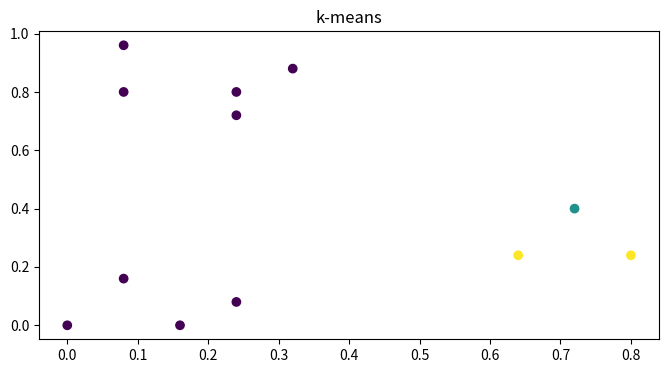
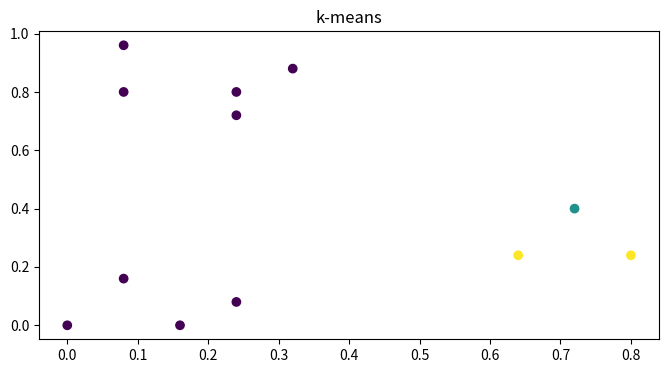
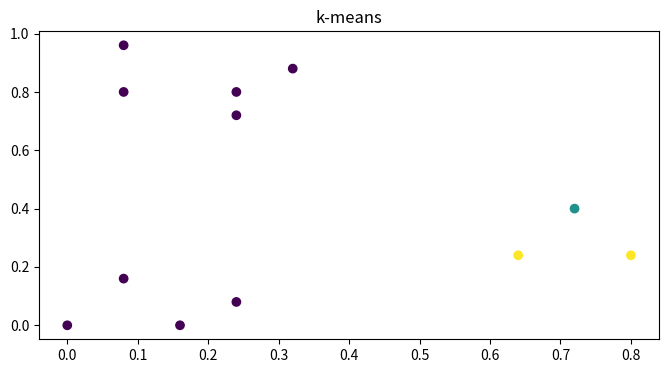
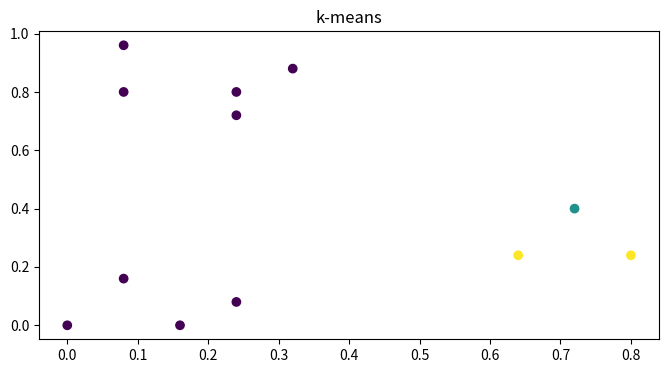
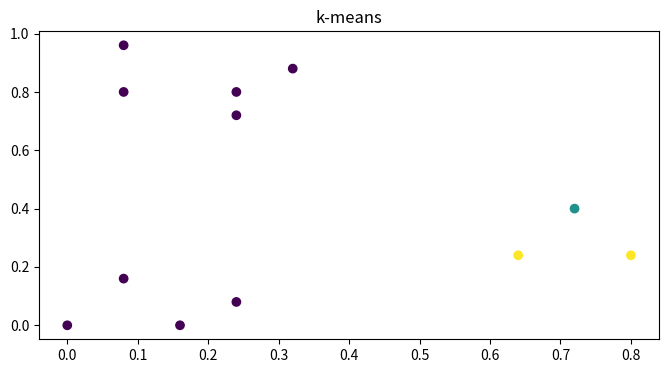

Write the Python code that produced these figures, in order.
# на 03.10.23 Реализован k-means
import random
import math
# pip install matplotlib
import matplotlib.pyplot as plt


def centroids_init() -> list:
    # инициализирование центроидов
    centroids: list = []
    for _ in range(k):
        centroid: list = []
        for _ in range(dim):
            value: float = random.randint(0, 100) / 100
            centroid.append(value)
        centroids.append(centroid)
    # частный пример значений (реальные центроиды) (dim: 2, k: 3)
    # centroids = [[0.12, 0.06], [0.72, 0.293], [0.192, 0.832]]
    return centroids


def calculate_length(vector_a: list, vector_b: list) -> float:
    length = 0
    vector_dim: int = len(vector_a)

    for i in range(vector_dim):
        length += math.pow(vector_a[i] - vector_b[i], 2)

    length = math.sqrt(length)
    return length


def kmeans_iteration(centroids) -> list:
    # расчет длины от значения до центроида
    for i, point in enumerate(data):
        value: float = float('inf')
        cluster: int = -1
        for j, centroid in enumerate(centroids):
            length: float = calculate_length(point, centroid)
            if value > length:
                value = length
                cluster = j
        clusters[i] = cluster

    # пересчет центроидов
    vals: list = [[] for _ in range(k)]
    for i, cluster in enumerate(clusters):
        vals[cluster].append(data[i])
    new_centroids: list = []
    for val in vals:
        val_count = len(val)
        new_centroid = [0 for _ in range(dim)]
        for item in val:
            for pos, element in enumerate(item):
                new_centroid[pos] += element
        for i in range(len(new_centroid)):
            try:
                new_centroid[i] = round(new_centroid[i] / val_count, 3)
            except ZeroDivisionError:
                new_centroid[i] = 0
        new_centroids.append(new_centroid)
    return new_centroids


def draw(vectors: list, clusters: list):
    plt.figure(figsize=(8, 4), dpi=80, facecolor='w', edgecolor='k')
    X = []
    Y = []
    for vector in vectors:
        X.append(vector[0])
        Y.append(vector[1])
    plt.title('k-means')
    plt.scatter(X, Y, c=clusters, cmap='viridis')
    plt.show()


k: int = 3
data: list = [
    [0, 0],
    [0.16, 0],
    [0.24, 0.08],
    [0.08, 0.16],

    [0.64, 0.24],
    [0.8, 0.24],
    [0.72, 0.4],

    [0.24, 0.72],
    [0.24, 0.8],
    [0.08, 0.8],
    [0.32, 0.88],
    [0.08, 0.96],
]
clusters = [-1 for i in range(len(data))]
dim: int = len(data[0])
N: int = 5


centrs = centroids_init()
print(centrs)
print(clusters)
for i in range(N):
    centrs = kmeans_iteration(centroids=centrs)
    print(centrs)
    print(clusters)
    draw(vectors=data, clusters=clusters)
